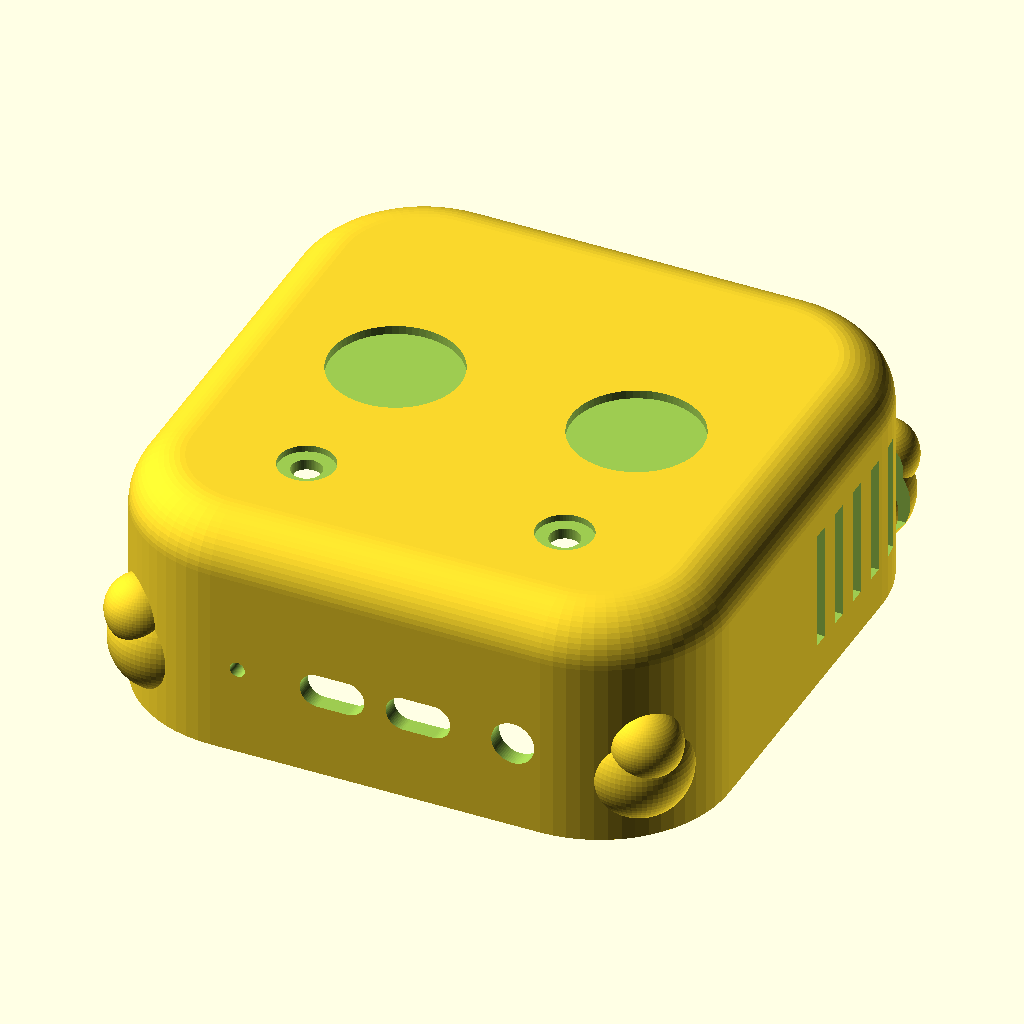
Cell 1 — every parameter at its default value.
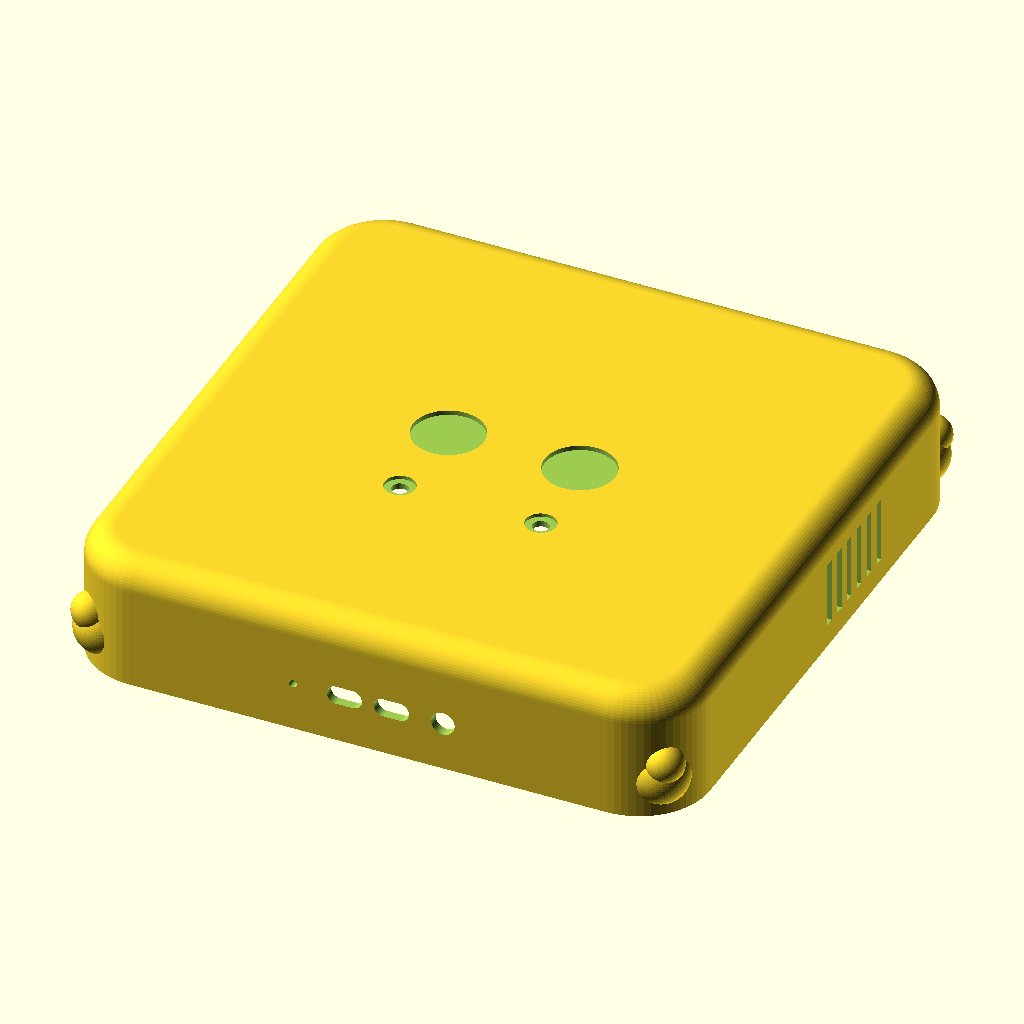
Cell 2 — mini_w set to 254, the other parameters unchanged.
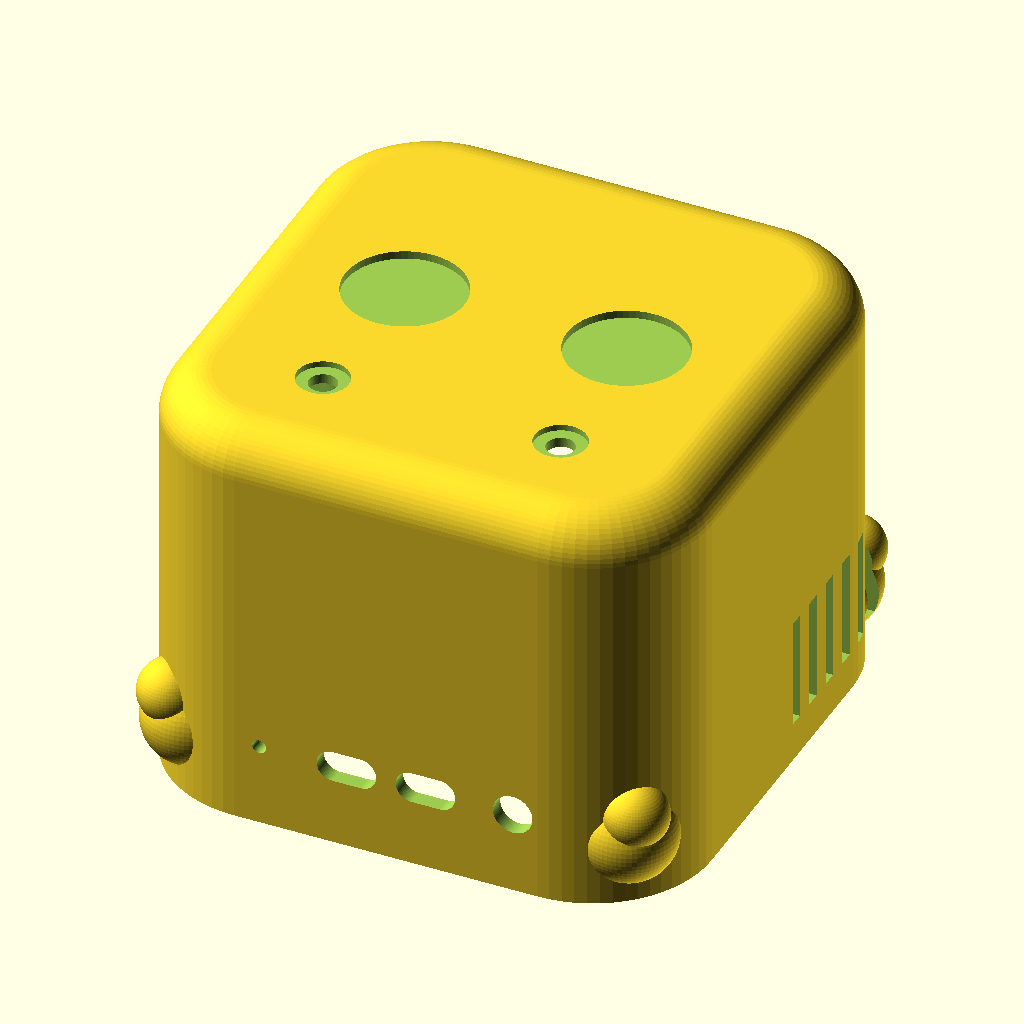
Cell 3 — mini_h set to 100, the other parameters unchanged.
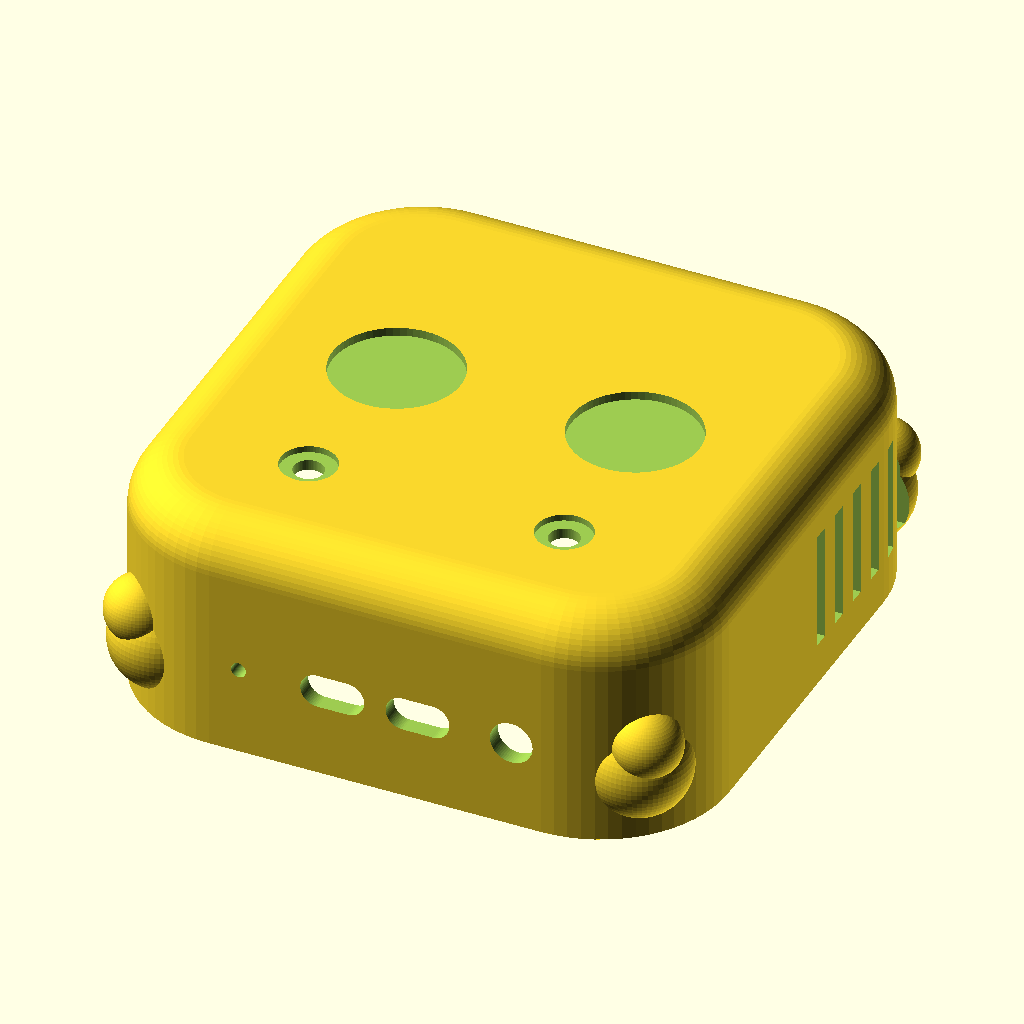
Cell 4 — clear set to 1.5, the other parameters unchanged.
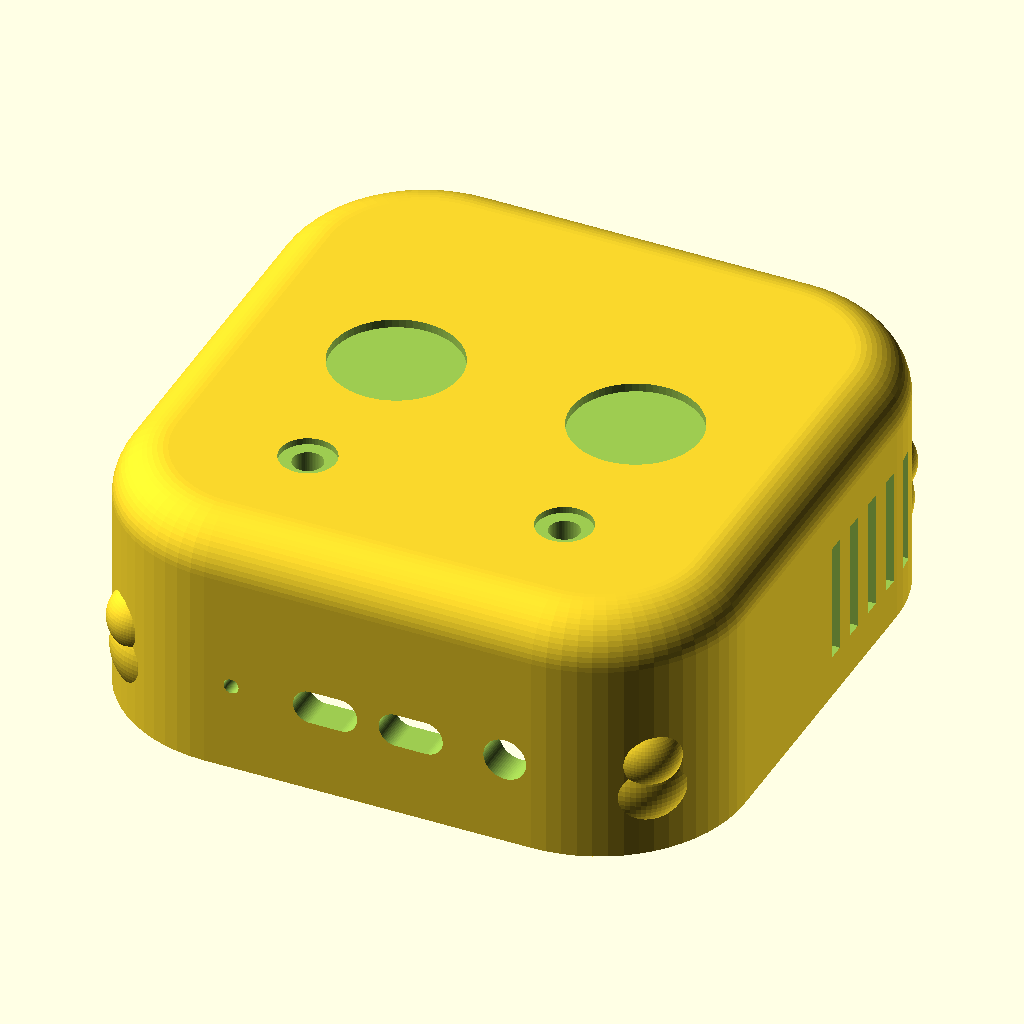
Cell 5 — wall set to 8, the other parameters unchanged.
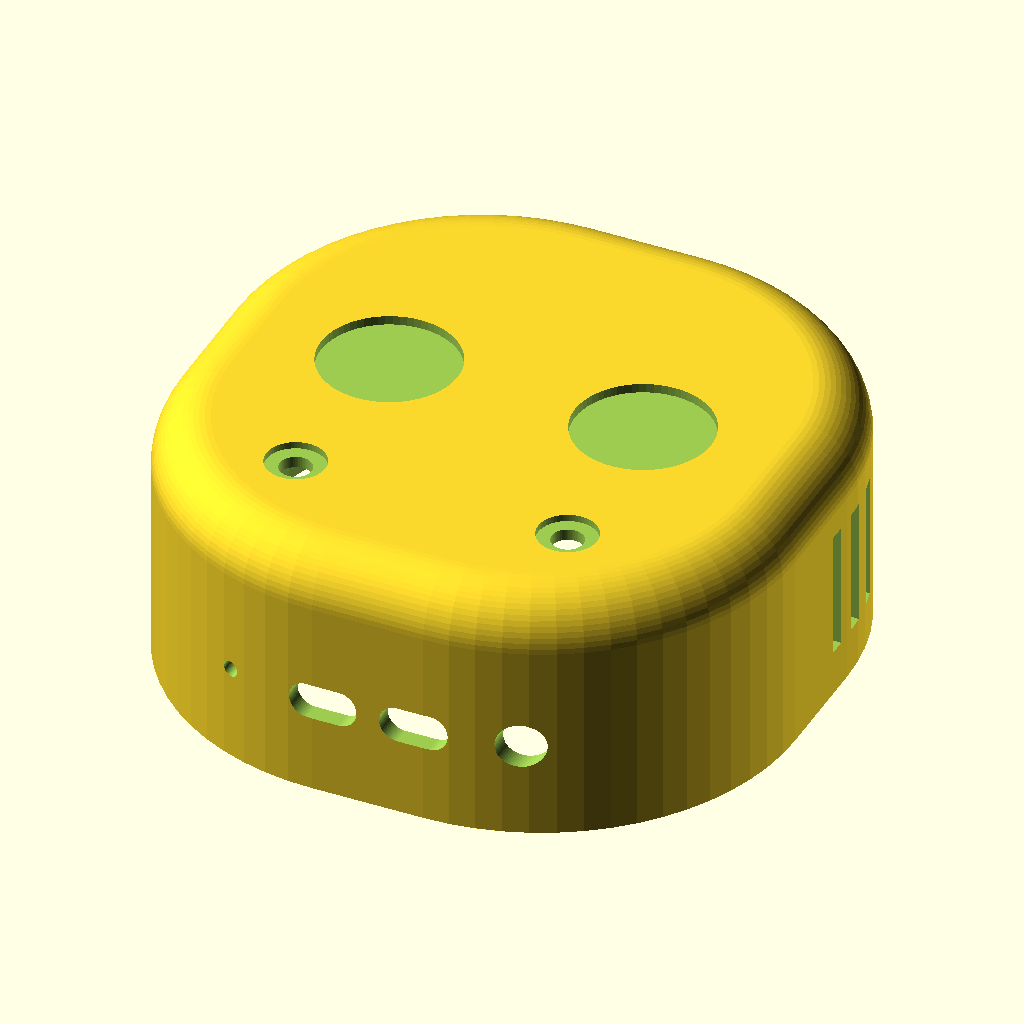
Cell 6 — rc_in set to 52, the other parameters unchanged.
All cells are drawn from the same view direction (rotation 55°, 0°, 25°, orthographic, colour scheme Cornfield), but the view is re-fitted for each cell, so position and scale can differ between cells as well as the parameter.
Source of the model, clawd/openclaw_case_003.scad:
// OpenClaw-style Mac Mini case (crab shell) - v003: full crab character
// Fits Apple Mac mini (M2/M4): 127 x 127 x 50 mm
// Open bottom: the mini slides in from below, case rests over it.
// Print orientation: top face down on the bed (flip 180 in slicer).
//
// PART = "shell"       -> the case itself
// PART = "accessories" -> 2 antennae + 2 eye discs (print in white/black)

PART = "shell";

$fn = 64;

// ---- Device + fit ----
mini_w   = 127;    // mac mini footprint (square)
mini_h   = 50;     // mac mini height
clear    = 0.75;   // clearance per side
wall     = 4;      // shell wall thickness

// ---- Derived shell dims ----
cav_w  = mini_w + 2*clear;        // 128.5 cavity footprint
cav_h  = mini_h + 1.5;            // cavity height (headroom)
out_w  = cav_w + 2*wall;          // 136.5 outer footprint
out_h  = cav_h + wall;            // 55.5 outer height
rc_in  = 26;                      // cavity corner radius (mini ~25)
rc     = rc_in + wall;            // outer vertical corner radius
rt     = 12;                      // top edge roundover
corner = out_w/2 - rc;            // corner circle center offset (38.25)

// ---- Rear port opening ----
rear_w = 104;
rear_h = 26;
rear_z = 12;
rear_r = 8;

// ---- Front ports (2x USB-C + headphone jack + LED) ----
front_z = 21;
usbc_w  = 15;
usbc_h  = 8;
jack_d  = 10;

// ---- Side vents ----
vent_n   = 6;
vent_w   = 4;
vent_gap = 9;
vent_h   = 28;
vent_z   = 10;
vent_y0  = 10;

// ---- Crab claws (one per corner, two-lobe pincer) ----
claw_r1   = 12;    // big lobe
claw_r2   = 8;     // small lobe (creates the pincer crease)
claw_z    = 15;    // big lobe center height
claw_off  = 24;    // distance from corner circle center, along the diagonal

// ---- Face: eyes + antennae on top ----
eye_d       = 30;   // eye disc recess diameter
eye_depth   = 2;
eye_x       = 28;
eye_y       = 2;
ant_hole_d  = 7;    // antenna through-hole
ant_cbore_d = 13;   // grommet-look counterbore
ant_x       = 30;
ant_y       = -38;  // toward the front

// ================= modules =================

// Rounded box: vertical corner radius rcv, top edge roundover rtv, flat bottom
module rounded_shell(w, h, rcv, rtv) {
    hull() {
        for (x = [-1, 1], y = [-1, 1]) {
            translate([x*(w/2 - rcv), y*(w/2 - rcv), 0]) {
                cylinder(r = rcv, h = 1);
                translate([0, 0, h - rtv])
                    rotate_extrude()
                        translate([rcv - rtv, 0])
                            circle(rtv);
            }
        }
    }
}

module cavity() {
    translate([0, 0, -1])
        linear_extrude(cav_h + 1)
            offset(r = rc_in)
                square([cav_w - 2*rc_in, cav_w - 2*rc_in], center = true);
}

// Rounded-rect hole punched along Y (through front/back walls)
module y_slot(wid, hgt, r) {
    hull()
        for (x = [-1, 1], z = [-1, 1])
            translate([x*(wid/2 - r), 0, z*(hgt/2 - r)])
                rotate([90, 0, 0])
                    cylinder(r = r, h = 40, center = true);
}

// Two-lobe pincer claw, built pointing along +X
module claw() {
    union() {
        sphere(claw_r1);
        translate([5, 0, claw_r1 - 4]) sphere(claw_r2);
    }
}

// ================= shell =================

module shell() {
    difference() {
        union() {
            rounded_shell(out_w, out_h, rc, rt);
            // four corner claws, pointing out along each diagonal
            for (sx = [-1, 1], sy = [-1, 1])
                translate([sx*(corner + claw_off*0.707),
                           sy*(corner + claw_off*0.707),
                           claw_z])
                    rotate([0, 0, atan2(sy, sx)])
                        claw();
        }

        // interior
        cavity();

        // rear port opening (+y wall)
        translate([0, out_w/2 - wall/2, rear_z + rear_h/2])
            y_slot(rear_w, rear_h, rear_r);

        // front: two USB-C slots + headphone jack + status LED (-y wall)
        for (x = [-10, 10])
            translate([x, -(out_w/2 - wall/2), front_z])
                y_slot(usbc_w, usbc_h, usbc_h/2 - 0.01);
        translate([32, -(out_w/2 - wall/2), front_z])
            rotate([90, 0, 0])
                cylinder(d = jack_d, h = 40, center = true);
        translate([-32, -(out_w/2 - wall/2), front_z])
            rotate([90, 0, 0])
                cylinder(d = 3.5, h = 40, center = true);

        // side vents (both sides, rear half)
        for (x = [-1, 1], i = [0 : vent_n - 1])
            translate([x*(out_w/2 - wall/2),
                       vent_y0 + i*vent_gap - (vent_n-1)*vent_gap/2 + 20,
                       vent_z + vent_h/2])
                cube([wall + 16, vent_w, vent_h], center = true);

        // eye disc recesses on top
        for (x = [-1, 1])
            translate([x*eye_x, eye_y, out_h - eye_depth])
                cylinder(d = eye_d, h = eye_depth + 1);

        // antenna through-holes with grommet counterbore
        for (x = [-1, 1])
            translate([x*ant_x, ant_y, 0]) {
                translate([0, 0, out_h - wall - 6])
                    cylinder(d = ant_hole_d, h = wall + 8);
                translate([0, 0, out_h - 1.5])
                    cylinder(d = ant_cbore_d, h = 3);
            }
    }
}

// ================= accessories =================

// Curved antenna: plug fits the 7mm hole, horn curves like an eyestalk.
// Printed lying flat (built in the XY plane).
module antenna() {
    pts = [for (a = [0 : 15 : 90]) [18*sin(a), 18*(1 - cos(a))]];
    union() {
        // plug (goes into the hole)
        rotate([0, -90, 0]) cylinder(d = ant_hole_d - 0.4, h = 10);
        // flange (sits in the counterbore, reads as the white grommet ring)
        rotate([0, -90, 0]) cylinder(d = ant_cbore_d - 0.5, h = 1.4);
        // curved horn
        for (i = [0 : len(pts) - 2])
            hull() {
                translate([pts[i].x, pts[i].y, 0])
                    sphere(3 - 1.5*i/(len(pts)-1));
                translate([pts[i+1].x, pts[i+1].y, 0])
                    sphere(3 - 1.5*(i+1)/(len(pts)-1));
            }
    }
}

// Eye disc: drops into the top recess, pupil dome in the middle
module eye_disc() {
    cylinder(d = eye_d - 0.5, h = eye_depth + 0.5);
    translate([0, 0, eye_depth + 0.4])
        scale([1, 1, 0.5]) sphere(d = 8);
}

// ================= output =================

if (PART == "shell") {
    shell();
} else if (PART == "accessories") {
    // antennae lie flat; raise to rest on the bed
    for (y = [-1, 1])
        translate([0, y*15, 3])
            antenna();
    for (y = [-1, 1])
        translate([40, y*20, 0])
            eye_disc();
}
Parameter table extracted from the source (name, type, default, range or options):
PART: string, default "shell"
mini_w: number, default 127
mini_h: number, default 50
clear: number, default 0.75
wall: number, default 4
rc_in: number, default 26
rt: number, default 12
rear_w: number, default 104
rear_h: number, default 26
rear_z: number, default 12
rear_r: number, default 8
front_z: number, default 21
usbc_w: number, default 15
usbc_h: number, default 8
jack_d: number, default 10
vent_n: number, default 6
vent_w: number, default 4
vent_gap: number, default 9
vent_h: number, default 28
vent_z: number, default 10
vent_y0: number, default 10
claw_r1: number, default 12
claw_r2: number, default 8
claw_z: number, default 15
claw_off: number, default 24
eye_d: number, default 30
eye_depth: number, default 2
eye_x: number, default 28
eye_y: number, default 2
ant_hole_d: number, default 7
ant_cbore_d: number, default 13
ant_x: number, default 30
ant_y: number, default -38
